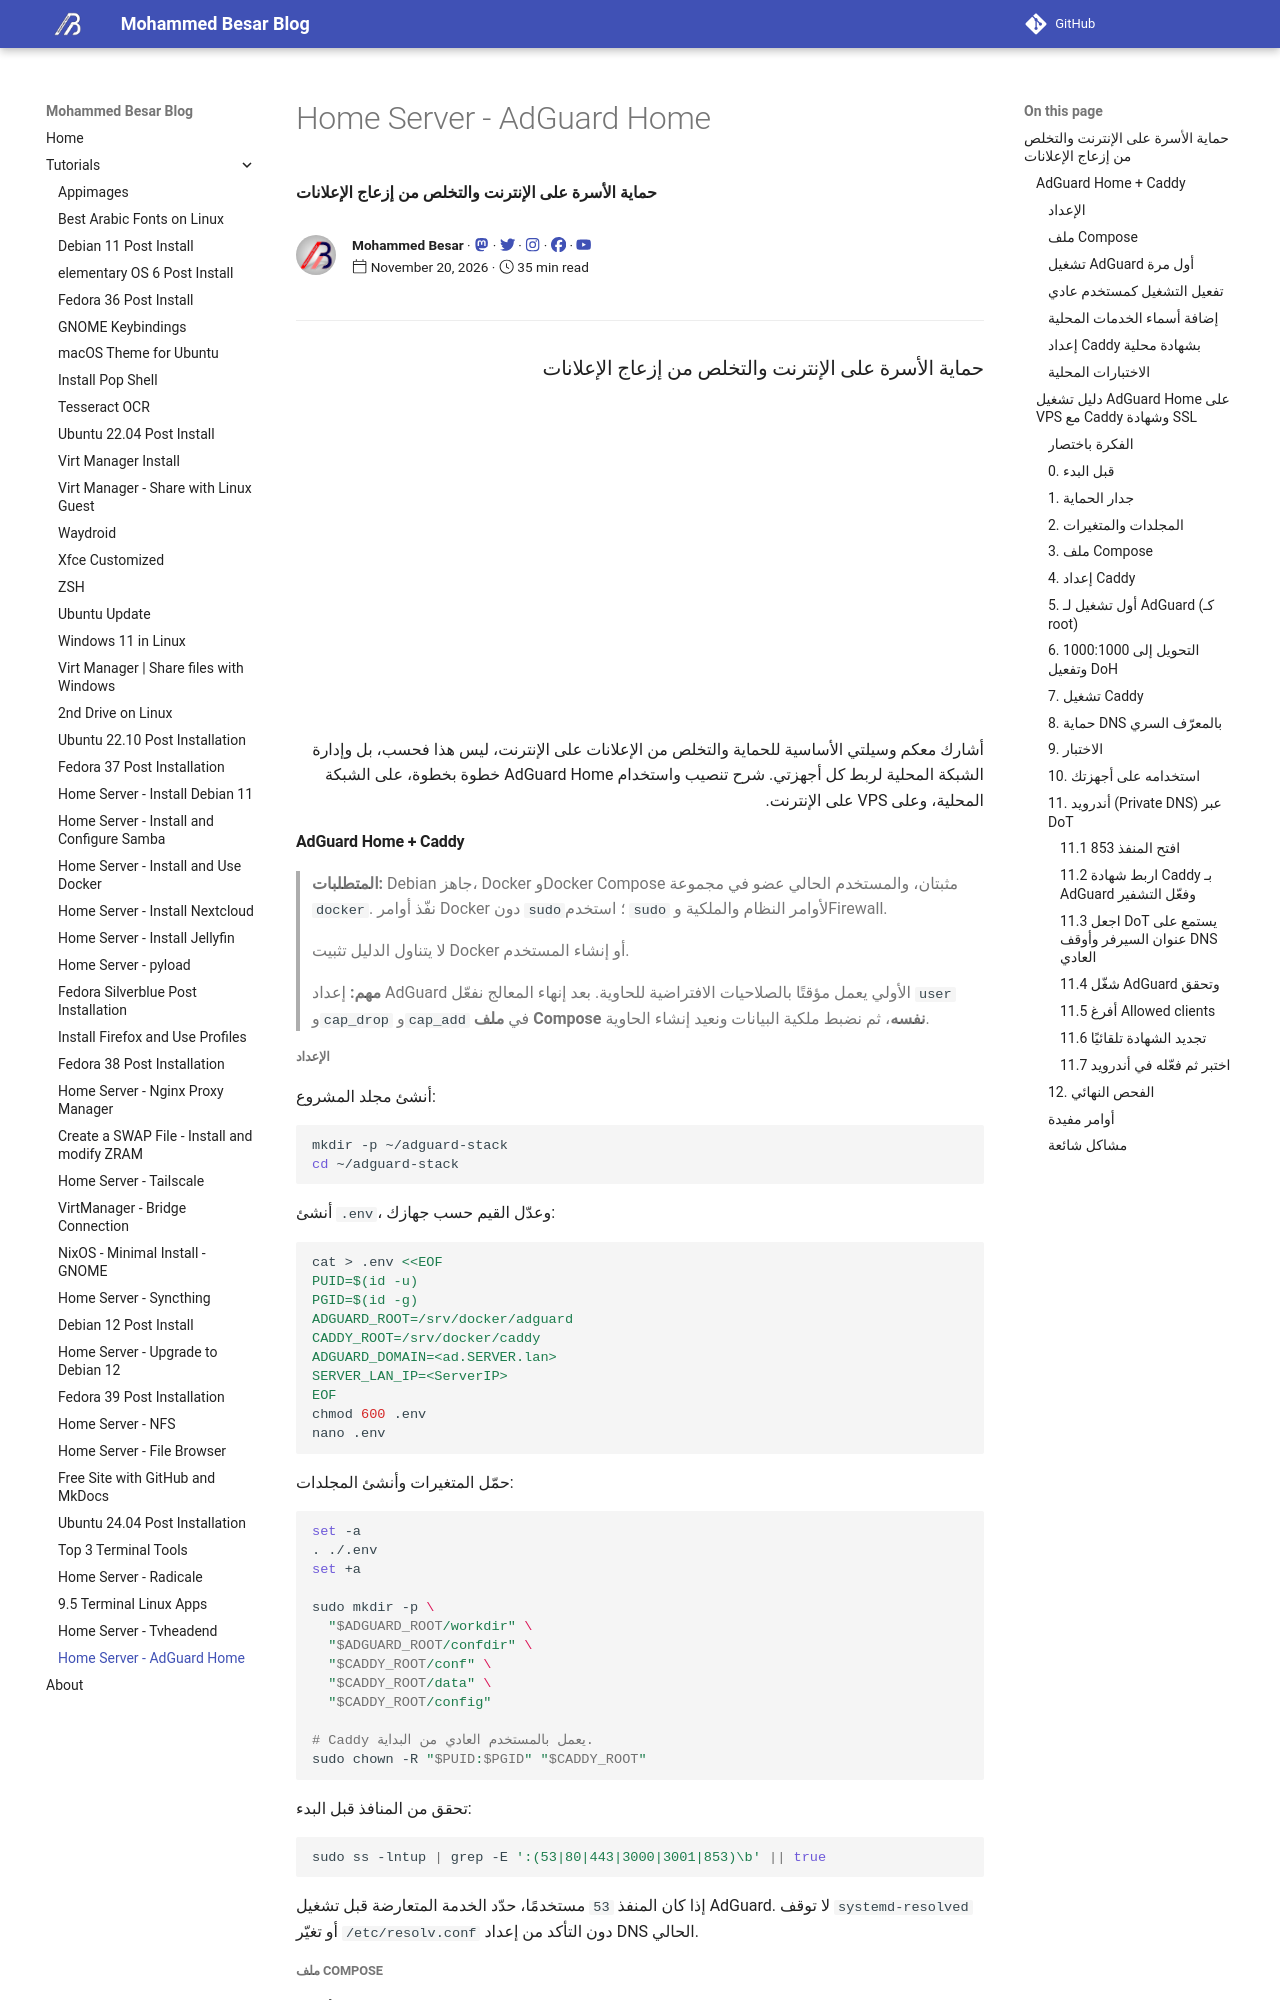

repository: mmBesar/mmbesar.github.io · page: Tutorials/HS-AdGuard/index.html · generator: mkdocs

---
template: blog_post.html
title: Home Server - AdGuard Home
description: حماية الأسرة على الإنترنت والتخلص من إزعاج الإعلانات
date: 2026-11-20
---

# <div dir="rtl">حماية الأسرة على الإنترنت والتخلص من إزعاج الإعلانات</div>

![type:video](https://www.youtube.com/embed/r_lv3-eiE14)

<div dir="rtl">
أشارك معكم وسيلتي الأساسية للحماية والتخلص من الإعلانات على الإنترنت، ليس هذا فحسب، بل وإدارة الشبكة المحلية لربط كل أجهزتي.  
شرح تنصيب واستخدام AdGuard Home خطوة بخطوة، على الشبكة المحلية، وعلى VPS على الإنترنت.
</div>

<p hidden>#more</p>

## AdGuard Home + Caddy

> **المتطلبات:** Debian جاهز، Docker وDocker Compose مثبتان، والمستخدم الحالي عضو في مجموعة `docker`. نفّذ أوامر Docker دون `sudo`؛ استخدم `sudo` لأوامر النظام والملكية وFirewall.
>
> لا يتناول الدليل تثبيت Docker أو إنشاء المستخدم.
>
> **مهم:** إعداد AdGuard الأولي يعمل مؤقتًا بالصلاحيات الافتراضية للحاوية. بعد إنهاء المعالج نفعّل `user` و`cap_drop` و`cap_add` في **ملف Compose نفسه**، ثم نضبط ملكية البيانات ونعيد إنشاء الحاوية.

### الإعداد

أنشئ مجلد المشروع:

```bash
mkdir -p ~/adguard-stack
cd ~/adguard-stack
```

أنشئ `.env`، وعدّل القيم حسب جهازك:

```bash
cat > .env <<EOF
PUID=$(id -u)
PGID=$(id -g)
ADGUARD_ROOT=/srv/docker/adguard
CADDY_ROOT=/srv/docker/caddy
ADGUARD_DOMAIN=<ad.SERVER.lan>
SERVER_LAN_IP=<ServerIP>
EOF
chmod 600 .env
nano .env
```

حمّل المتغيرات وأنشئ المجلدات:

```bash
set -a
. ./.env
set +a

sudo mkdir -p \
  "$ADGUARD_ROOT/workdir" \
  "$ADGUARD_ROOT/confdir" \
  "$CADDY_ROOT/conf" \
  "$CADDY_ROOT/data" \
  "$CADDY_ROOT/config"

# Caddy يعمل بالمستخدم العادي من البداية.
sudo chown -R "$PUID:$PGID" "$CADDY_ROOT"
```

تحقق من المنافذ قبل البدء:

```bash
sudo ss -lntup | grep -E ':(53|80|443|3000|3001|853)\b' || true
```

إذا كان المنفذ `53` مستخدمًا، حدّد الخدمة المتعارضة قبل تشغيل AdGuard. لا توقف `systemd-resolved` أو تغيّر `/etc/resolv.conf` دون التأكد من إعداد DNS الحالي.
